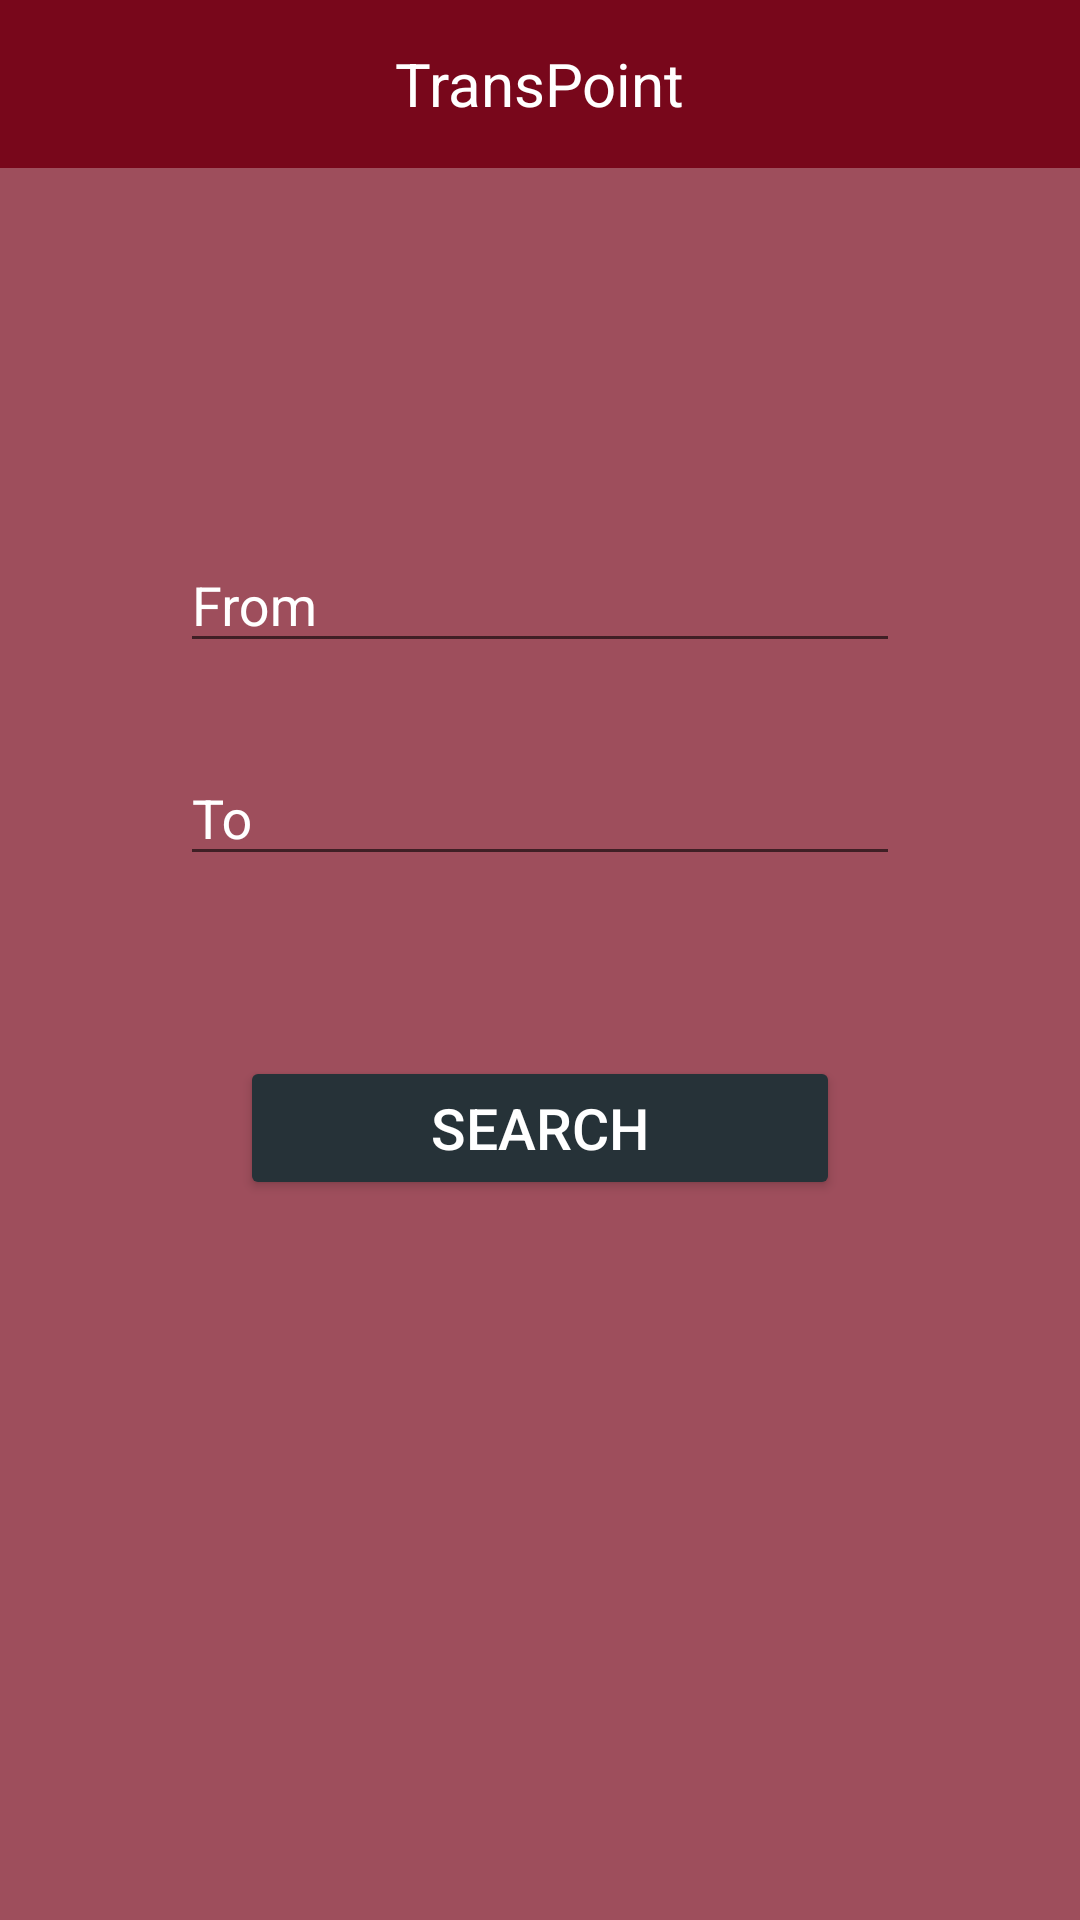

Here is an Android app screen rendered from its layout file. Give the layout XML and the strings, colors and styles it references.
<!-- AndroidManifest.xml: application theme AppTheme -->
<!-- res/layout/activity_home.xml -->
<?xml version="1.0" encoding="utf-8"?>
<RelativeLayout xmlns:android="http://schemas.android.com/apk/res/android"
    xmlns:app="http://schemas.android.com/apk/res-auto"
    xmlns:tools="http://schemas.android.com/tools"
    android:layout_width="match_parent"
    android:layout_height="match_parent"
    android:background="#B378071b"
    tools:context="com.example.magic.projectwadeeny.Home">


    <android.support.v7.widget.Toolbar
        android:id="@+id/toolbar_top"
        android:layout_width="match_parent"
        android:layout_height="wrap_content"
        android:background="@color/colorPrimary"
        android:minHeight="?attr/actionBarSize"
        app:theme="@style/Widget.AppCompat.Light.ActionBar">


        <TextView
            android:id="@+id/toolbar_title"
            android:layout_width="wrap_content"
            android:layout_height="wrap_content"
            android:layout_gravity="center"
            android:text="@string/app_name"
            android:textColor="@color/white"
            android:textSize="20dp" />


        <ImageView
            android:id="@+id/chngLang"
            android:layout_width="wrap_content"
            android:layout_height="wrap_content"
            android:layout_gravity="left"
            android:src="@drawable/ic_language_black_24dp"
            android:textColor="@color/white"
            android:textSize="15dp" />

        <ImageView
            android:id="@+id/logOut"
            android:layout_width="wrap_content"
            android:layout_height="wrap_content"
            android:layout_gravity="right"
            android:layout_margin="20dp"
            android:src="@drawable/ic_power_settings_new_black_24dp" />
    </android.support.v7.widget.Toolbar>


    <ScrollView
        android:layout_width="match_parent"
        android:layout_height="wrap_content"
        android:layout_centerHorizontal="true"
        android:layout_centerVertical="true"
        android:layout_margin="20dp"
        android:orientation="vertical"
        android:padding="20dp">

        <LinearLayout
            android:layout_width="match_parent"
            android:layout_height="wrap_content"
            android:orientation="vertical">

            <android.support.design.widget.TextInputLayout
                android:layout_width="match_parent"
                android:layout_height="wrap_content"
                android:textColor="@color/white"
                android:textColorHint="@color/white">


                <EditText
                    android:id="@+id/source"
                    android:layout_width="match_parent"
                    android:layout_height="40dp"
                    android:layout_margin="20dp"
                    android:hint="@string/from"
                    android:textColor="@color/white" />
            </android.support.design.widget.TextInputLayout>

            <android.support.design.widget.TextInputLayout
                android:layout_width="match_parent"
                android:layout_height="wrap_content"
                android:textColor="@color/white"
                android:textColorHint="@color/white">


                <EditText
                    android:id="@+id/destination"

                    android:layout_width="match_parent"
                    android:layout_height="40dp"
                    android:layout_margin="20dp"
                    android:hint="@string/to"
                    android:textColor="@color/white" />
            </android.support.design.widget.TextInputLayout>

            <Button
                android:id="@+id/search"
                android:layout_width="match_parent"
                android:layout_height="wrap_content"
                android:layout_margin="40dp"
                android:text="@string/search"
                android:textSize="19dp"
                android:theme="@style/MyButton" />


            <LinearLayout
                android:id="@+id/screen"
                android:layout_width="match_parent"
                android:layout_height="wrap_content"
                android:layout_margin="15dp"
                android:orientation="vertical">


            </LinearLayout>
        </LinearLayout>
    </ScrollView>
</RelativeLayout>
<!-- resources referenced by this layout -->
<resources>
  <color name="colorPrimary">#FF78071b</color>
  <color name="white">#ffffff</color>
  <string name="app_name">TransPoint</string>
  <string name="from">From</string>
  <string name="search">Search</string>
  <string name="to">To</string>
  <style name="MyButton" parent="Theme.AppCompat.Light">
          <item name="colorControlHighlight">@color/colorPrimary</item>
          <item name="colorButtonNormal">@color/colorAccent</item>
          <item name="android:textColor">@color/white</item>
      </style>
  <style name="AppTheme" parent="Theme.AppCompat.Light.DarkActionBar">
          
          <item name="colorPrimary">@color/colorPrimary</item>
          <item name="colorPrimaryDark">@color/colorPrimaryDark</item>
          <item name="colorAccent">@color/colorAccent</item>
      </style>
  <color name="colorAccent">#263238</color>
  <color name="colorPrimaryDark">#880e4f</color>
</resources>
